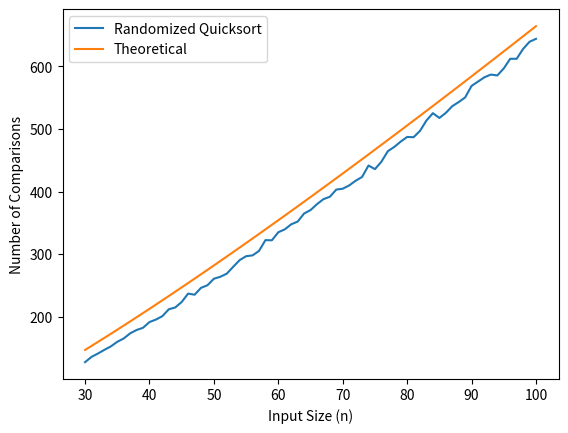

Write the Python code that produced this figure.
import random
import math
import matplotlib.pyplot as plt

def randomized_quicksort(arr, lo, hi):
    if lo < hi:
        comparisons = 0
        p, comparisons = randomized_partition(arr, lo, hi)
        comparisons += randomized_quicksort(arr, lo, p-1)
        comparisons += randomized_quicksort(arr, p+1, hi)
        return comparisons
    else:
        return 0

def randomized_partition(arr, lo, hi):
    i = random.randint(lo, hi)
    arr[i], arr[hi] = arr[hi], arr[i]
    return partition(arr, lo, hi)

def partition(arr, lo, hi):
    pivot = arr[hi]
    i = lo - 1
    comparisons = 0
    for j in range(lo, hi):
        comparisons += 1
        if arr[j] <= pivot:
            i += 1
            arr[i], arr[j] = arr[j], arr[i]
    arr[i+1], arr[hi] = arr[hi], arr[i+1]
    return i+1, comparisons

def generate_random_array(size):
    return [random.randint(-1000, 1000) for _ in range(size)]

def theoretical_comparisons(n):
    return n * math.log(n, 2)

def plot_results(sizes, actual_comparisons):
    theoretical = [theoretical_comparisons(size) for size in sizes]
    plt.plot(sizes, actual_comparisons, label="Randomized Quicksort")
    plt.plot(sizes, theoretical, label="Theoretical")
    plt.xlabel("Input Size (n)")
    plt.ylabel("Number of Comparisons")
    plt.legend()
    plt.show()

sizes = list(range(30, 101))
actual_comparisons = []
for size in sizes:
    total_comparisons = 0
    for i in range(100):
        arr = generate_random_array(size)
        comparisons = randomized_quicksort(arr, 0, len(arr)-1)
        total_comparisons += comparisons
    actual_comparisons.append(total_comparisons / 100)
plot_results(sizes, actual_comparisons)
